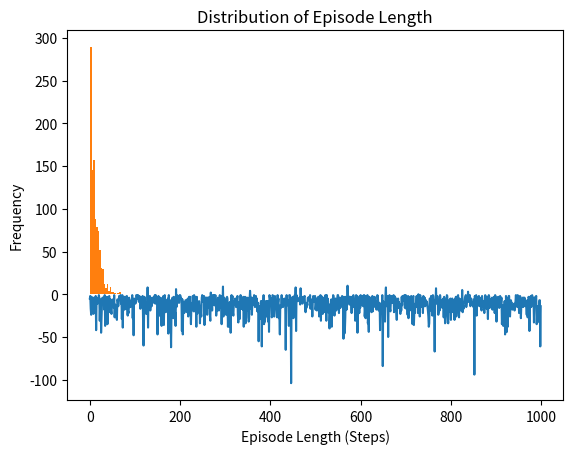

The matplotlib source for this figure:
import numpy as np
import matplotlib.pyplot as plt

grid_size = 5
n_states = grid_size * grid_size

rewards = np.full(n_states, -1)
rewards[24] = 10
rewards[12] = -10

n_actions = 4

def epsilon_greedy_action(Q_table, state, epsilon):
    if np.random.rand() < epsilon:
        return np.random.randint(0, n_actions)
    else:
        return np.argmax(Q_table[state])

alpha = 0.1
gamma = 0.9
epsilon = 0.1

Q_table = np.zeros((n_states, n_actions))

for episode in range(1000):
    state = np.random.randint(0, n_states)
    done = False

    while not done:
        action = epsilon_greedy_action(Q_table, state, epsilon)

        next_state = np.random.randint(0, n_states)

        reward = rewards[state]

        Q_table[state, action] += alpha * (
            reward + gamma * np.max(Q_table[next_state]) - Q_table[state, action]
        )

        state = next_state

        if next_state in [24, 12]:
            done = True

cumulative_rewards = []
for episode in range(1000):
    state = np.random.randint(0, n_states)
    total_reward = 0
    done = False
    while not done:
        action = epsilon_greedy_action(Q_table, state, epsilon)
        next_state = np.random.randint(0, n_states)
        reward = rewards[state]
        total_reward += reward
        state = next_state
        if next_state in [24, 12]:
            done = True

    cumulative_rewards.append(total_reward)

plt.plot(cumulative_rewards)
plt.title("Learning Curve")
plt.xlabel("Episode")
plt.ylabel("Cumulative Reward")
plt.show()

episode_length = []
for episode in range(1000):
    step = 0
    state = np.random.randint(0, n_states)
    done = False
    while not done:
        action = epsilon_greedy_action(Q_table, state, epsilon)
        next_state = np.random.randint(0, n_states)
        step += 1
        state = next_state
        if next_state in [24, 12]:
            done = True

    episode_length.append(step)

plt.hist(episode_length, bins=20)
plt.xlabel("Episode Length (Steps)")
plt.ylabel("Frequency")
plt.title("Distribution of Episode Length")
plt.show()


# Redefine epsilon_greedy_action to log explorations & exploitations
actions = []
def epsilon_greedy_action(Q_table, state, epsilon):
    # Epsilon-greedy strategy: with probability epsilon, take a random action (exploration)
    # otherwise take the action with the highest Q-value for the given state (exploitation)
    if np.random.rand() < epsilon:  # Exploration
        actions.append('explore')
        return np.random.randint(0, Q_table.shape[1])  # Random action
    else:  # Exploitation
        actions.append('exploit')
        return np.argmax(Q_table[state])  # Action with the highest Q-value

# Calculate and store cumulative rewards and actions
cumulative_rewards = []
for episode in range(1000):
    total_reward = 0
    state = np.random.randint(0, n_states)
    done = False
    while not done:
        action = epsilon_greedy_action(Q_table, state, epsilon)
        next_state = np.random.randint(0, n_states)
        reward = rewards[next_state]
        total_reward += reward
        state = next_state
        if next_state == 24 or next_state == 12:
            done = True
    cumulative_rewards.append(total_reward)

success_count = sum(1 for reward in cumulative_rewards if reward >= 10)
success_rate = success_count / len(cumulative_rewards)


exploration_count = sum(1 for action in actions if action == 'explore')
exploitation_count = sum(1 for action in actions if action == 'exploit')
exploration_exploitation_ratio = exploration_count / (exploration_count + exploitation_count)

print(f"Success Rate: {success_rate * 100}%")
print(f"Exploration vs. Exploitation Ratio: {exploration_exploitation_ratio}")